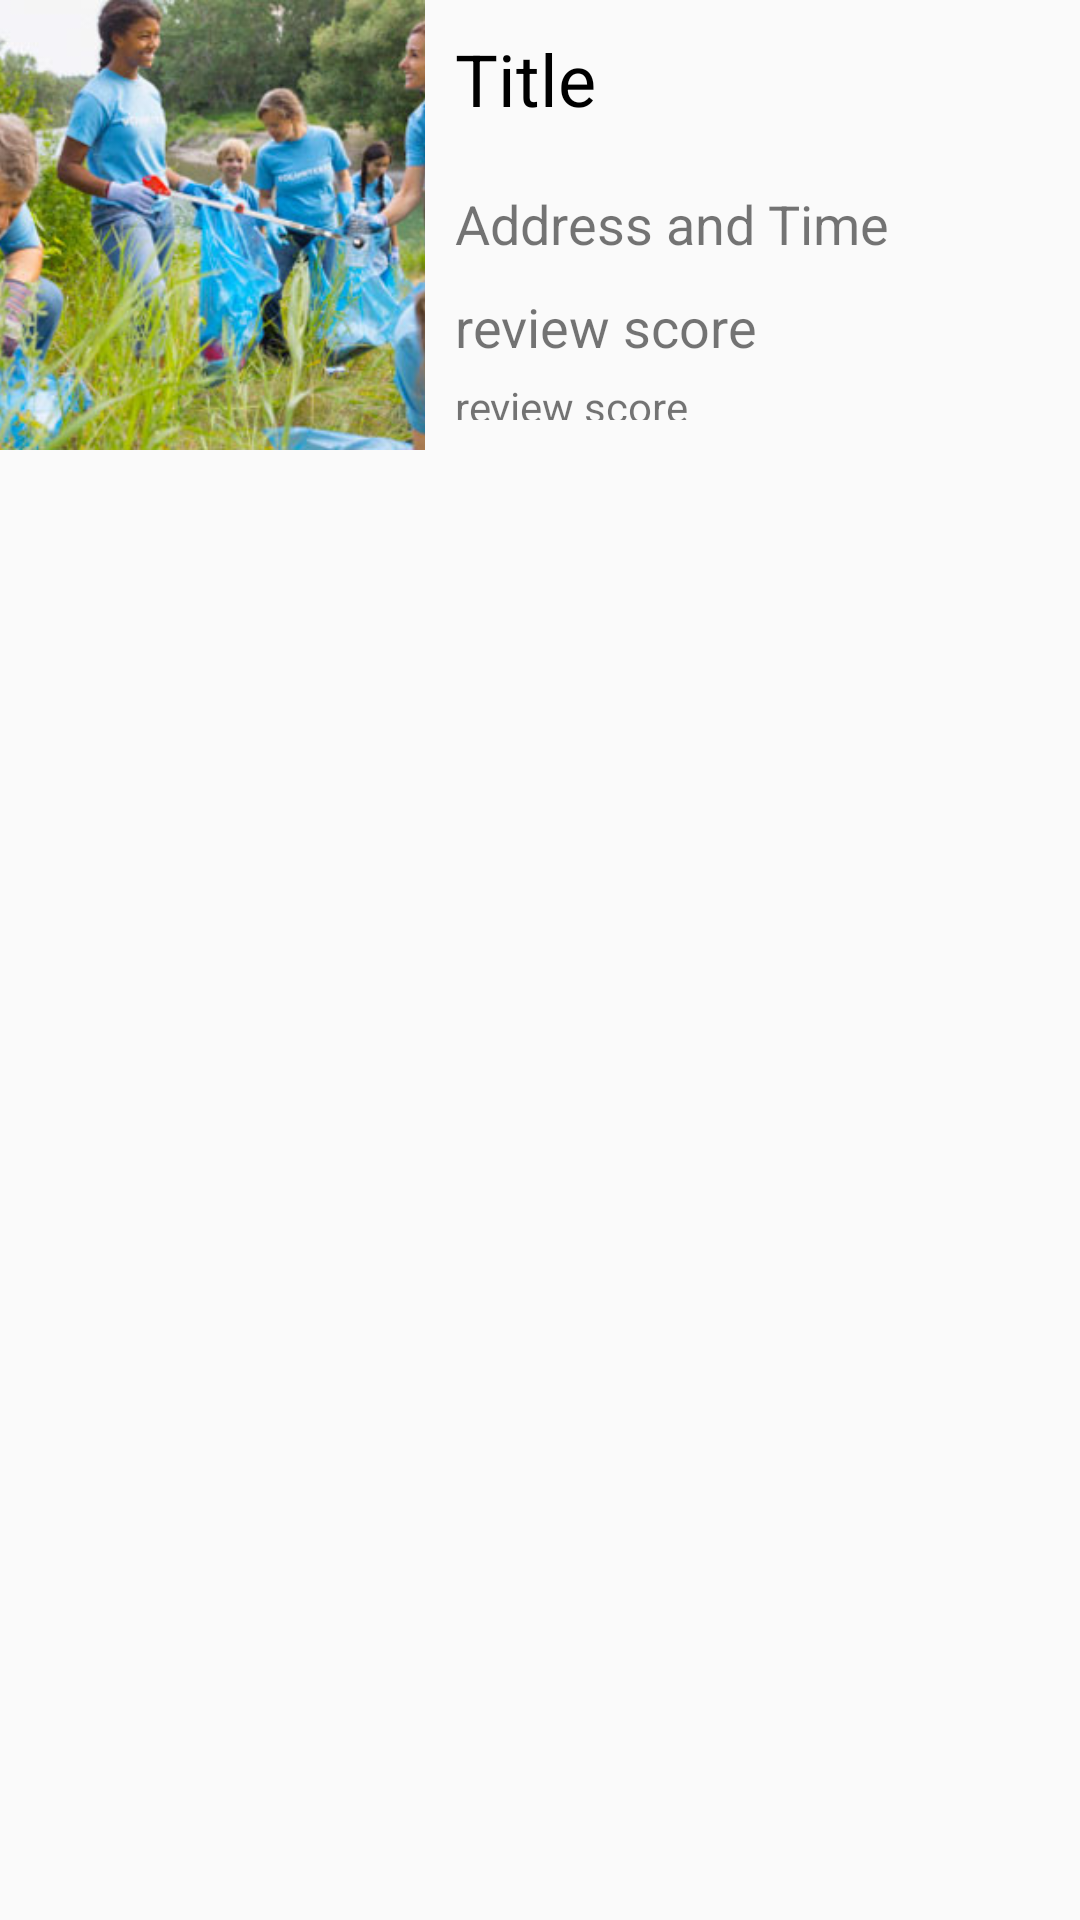

The Android layout XML behind this screen, and the referenced resources:
<!-- AndroidManifest.xml: application theme AppTheme -->
<!-- res/layout/cardview_recruit_b.xml -->
<?xml version="1.0" encoding="utf-8"?>
<LinearLayout xmlns:android="http://schemas.android.com/apk/res/android"
    android:orientation="horizontal"
    android:layout_width="match_parent"
    android:layout_height="wrap_content">

    <ImageView
        android:layout_width="0dp"
        android:layout_height="150dp"
        android:id="@+id/image1"
        android:src="@drawable/pic"
        android:layout_weight="1.3"
        android:scaleType="centerCrop"/>


    <LinearLayout
        android:layout_width="0dp"
        android:layout_height="150dp"
        android:orientation="vertical"
        android:layout_weight="2">

        <TextView
            android:layout_width="match_parent"
            android:layout_height="wrap_content"
            android:text="Title"
            android:textSize="24dp"
            android:textColor="#000000"
            android:layout_marginLeft="10dp"
            android:layout_marginRight="10dp"
            android:layout_marginTop="10dp"
            android:layout_marginBottom="10dp"
            android:id="@+id/text1"/>

        <TextView
            android:layout_width="wrap_content"
            android:layout_height="wrap_content"
            android:text="Address and Time"
            android:textSize="18dp"
            android:layout_marginLeft="10dp"
            android:layout_marginRight="10dp"
            android:layout_marginTop="10dp"
            android:layout_marginBottom="0dp"
            android:id="@+id/text2"/>

        <TextView
            android:layout_width="wrap_content"
            android:layout_height="wrap_content"
            android:text="review score"
            android:textSize="18dp"
            android:layout_marginLeft="10dp"
            android:layout_marginRight="10dp"
            android:layout_marginTop="10dp"
            android:layout_marginBottom="5dp"
            android:id="@+id/text3"/>

        <TextView
            android:layout_width="wrap_content"
            android:layout_height="wrap_content"
            android:text="review score"
            android:textSize="14dp"
            android:layout_marginLeft="10dp"
            android:layout_marginRight="10dp"
            android:layout_marginTop="0dp"
            android:layout_marginBottom="10dp"
            android:id="@+id/text4"/>

    </LinearLayout>

</LinearLayout>
<!-- resources referenced by this layout -->
<resources>
  <!-- drawable pic: jpg bitmap (drawable, 58424 bytes) -->
  <style name="AppTheme" parent="Theme.AppCompat.Light.DarkActionBar">
          
          <item name="colorPrimary">@android:color/holo_blue_light</item>
          <item name="colorPrimaryDark">@android:color/holo_blue_dark</item>
          <item name="colorAccent">@android:color/holo_orange_dark</item>
      </style>
</resources>
